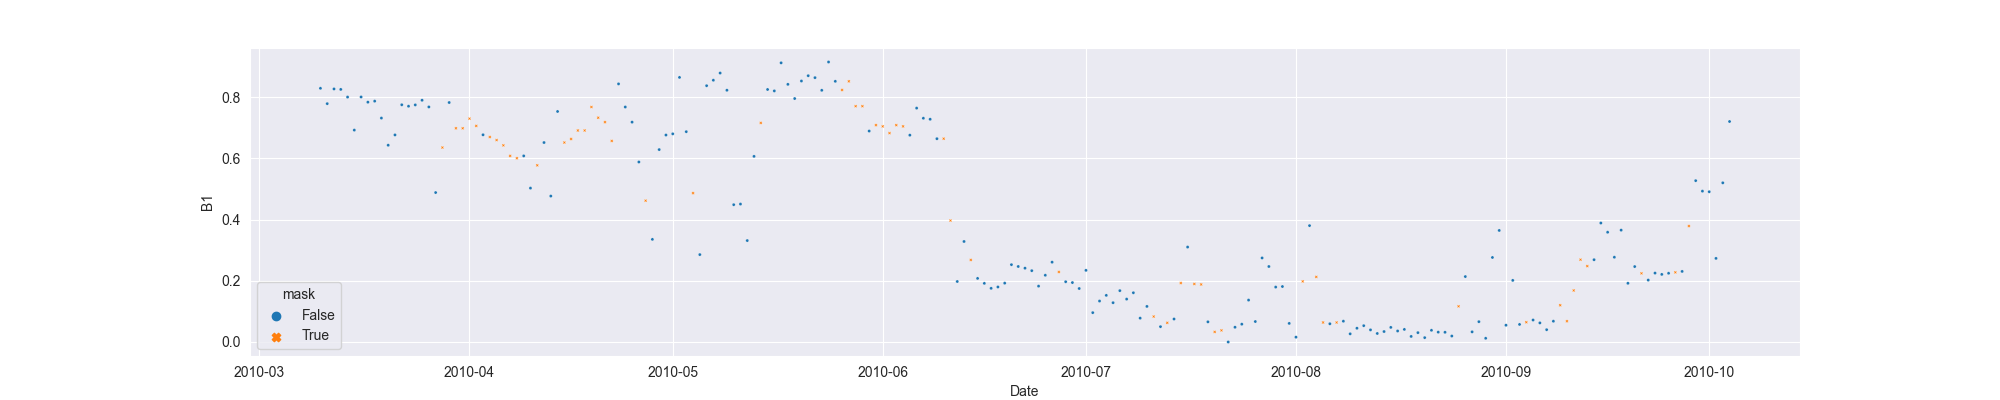

Data behind this chart, as committed beside it:
system:time_start, B1, B1_interpolate
2010-03-10, 0.8299, 0.8299
2010-03-11, 0.7796, 0.7796
2010-03-12, 0.8278, 0.8278
2010-03-13, 0.8262, 0.8262
2010-03-14, 0.8012, 0.8012
2010-03-15, 0.6929, 0.6929
2010-03-16, 0.8015, 0.8015
2010-03-17, 0.7844, 0.7844
2010-03-18, 0.7878, 0.7878
2010-03-19, 0.7324, 0.7324
2010-03-20, 0.6434, 0.6434
2010-03-21, 0.6772, 0.6772
2010-03-22, 0.7759, 0.7759
2010-03-23, 0.7712, 0.7712
2010-03-24, 0.7755, 0.7755
2010-03-25, 0.7907, 0.7907
2010-03-26, 0.7688, 0.7688
2010-03-27, 0.4884, 0.4884
2010-03-28, , 0.6359
2010-03-29, 0.7833, 0.7833
2010-03-30, , 0.6989
2010-03-31, , 0.6989
2010-04-01, , 0.7305
2010-04-02, , 0.7067
2010-04-03, 0.6776, 0.6776
2010-04-04, , 0.6703
2010-04-05, , 0.6603
2010-04-06, , 0.6431
2010-04-07, , 0.6085
2010-04-08, , 0.6009
2010-04-09, 0.6085, 0.6085
2010-04-10, 0.503, 0.503
2010-04-11, , 0.5776
2010-04-12, 0.6522, 0.6522
2010-04-13, 0.4769, 0.4769
2010-04-14, 0.754, 0.754
2010-04-15, , 0.6522
2010-04-16, , 0.6638
2010-04-17, , 0.6917
2010-04-18, , 0.6917
2010-04-19, , 0.7686
2010-04-20, , 0.7335
2010-04-21, , 0.719
2010-04-22, , 0.6575
2010-04-23, 0.8443, 0.8443
2010-04-24, 0.7686, 0.7686
2010-04-25, 0.719, 0.719
2010-04-26, 0.5885, 0.5885
2010-04-27, , 0.4618
2010-04-28, 0.3351, 0.3351
2010-04-29, 0.6292, 0.6292
2010-04-30, 0.6768, 0.6768
2010-05-01, 0.6807, 0.6807
2010-05-02, 0.8655, 0.8655
2010-05-03, 0.6878, 0.6878
2010-05-04, , 0.4866
2010-05-05, 0.2853, 0.2853
2010-05-06, 0.8384, 0.8384
2010-05-07, 0.8563, 0.8563
2010-05-08, 0.8798, 0.8798
... 149 more rows
